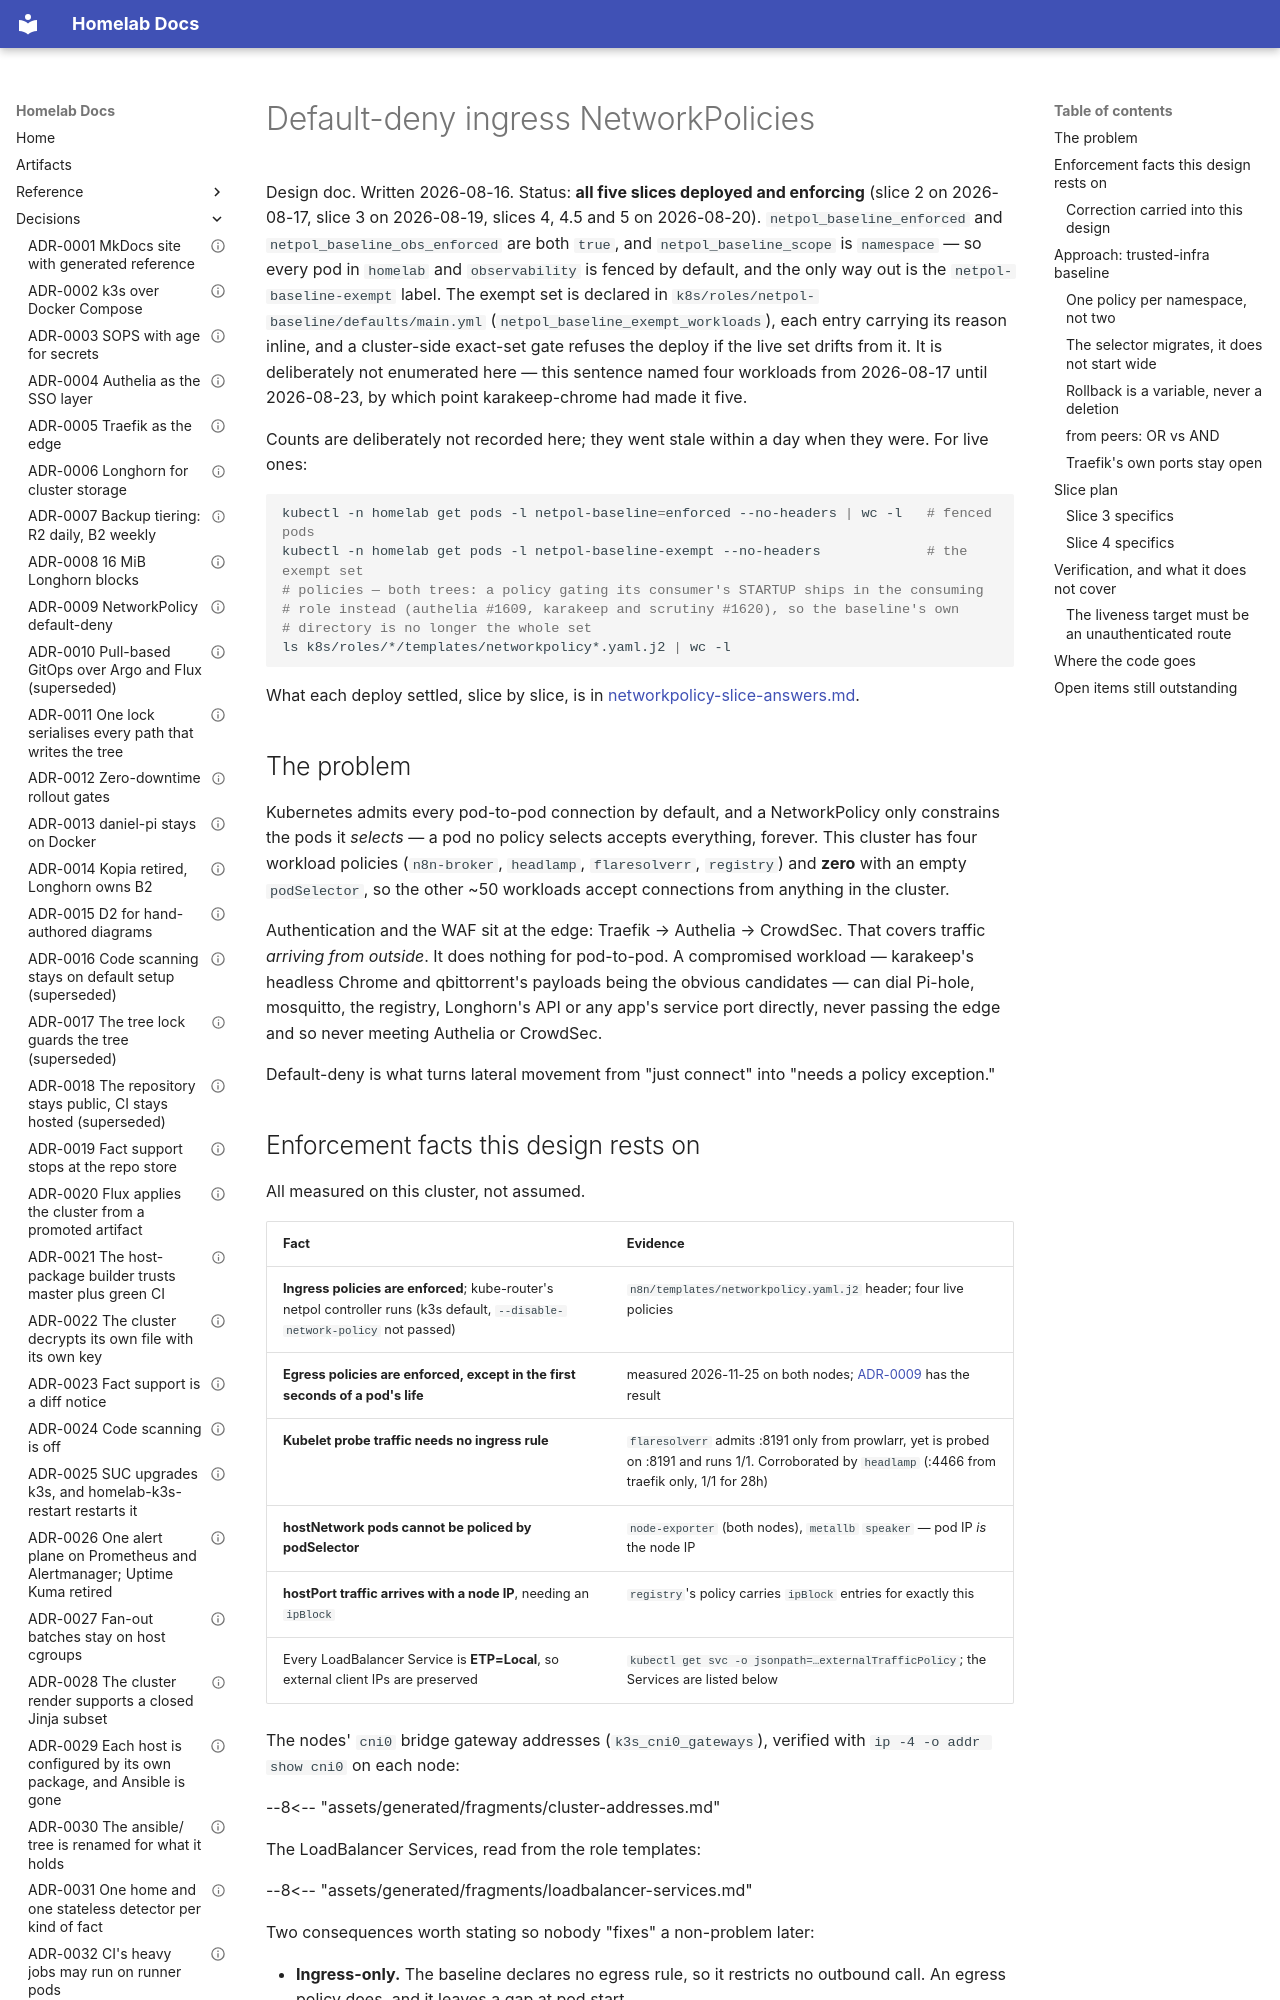

repository: DanielH2018/server · page: networkpolicy-default-deny/index.html · generator: mkdocs

# Default-deny ingress NetworkPolicies

Design doc. Written 2026-08-16. Status: **all five slices deployed and enforcing** (slice 2 on
2026-08-17, slice 3 on 2026-08-19, slices 4, 4.5 and 5 on 2026-08-20). `netpol_baseline_enforced`
and `netpol_baseline_obs_enforced` are both `true`, and `netpol_baseline_scope` is `namespace` —
so every pod in `homelab` and `observability` is fenced by default, and the only way out is the
`netpol-baseline-exempt` label. The exempt set is declared in
`k8s/roles/netpol-baseline/defaults/main.yml` (`netpol_baseline_exempt_workloads`), each
entry carrying its reason inline, and a cluster-side exact-set gate refuses the deploy if the live
set drifts from it. It is deliberately not enumerated here — this sentence named four workloads
from 2026-08-17 until 2026-08-23, by which point karakeep-chrome had made it five.

Counts are deliberately not recorded here; they went stale within a day when they were. For live
ones:

```bash
kubectl -n homelab get pods -l netpol-baseline=enforced --no-headers | wc -l   # fenced pods
kubectl -n homelab get pods -l netpol-baseline-exempt --no-headers             # the exempt set
# policies — both trees: a policy gating its consumer's STARTUP ships in the consuming
# role instead (authelia #1609, karakeep and scrutiny #1620), so the baseline's own
# directory is no longer the whole set
ls k8s/roles/*/templates/networkpolicy*.yaml.j2 | wc -l
```

What each deploy settled, slice by slice, is in
[networkpolicy-slice-answers.md](networkpolicy-slice-answers.md).

## The problem

Kubernetes admits every pod-to-pod connection by default, and a NetworkPolicy only
constrains the pods it *selects* — a pod no policy selects accepts everything, forever.
This cluster has four workload policies (`n8n-broker`, `headlamp`, `flaresolverr`,
`registry`) and **zero** with an empty `podSelector`, so the other ~50 workloads accept
connections from anything in the cluster.

Authentication and the WAF sit at the edge: Traefik → Authelia → CrowdSec. That covers
traffic *arriving from outside*. It does nothing for pod-to-pod. A compromised workload —
karakeep's headless Chrome and qbittorrent's payloads being the obvious candidates — can
dial Pi-hole, mosquitto, the registry, Longhorn's API or any app's service port directly,
never passing the edge and so never meeting Authelia or CrowdSec.

Default-deny is what turns lateral movement from "just connect" into "needs a policy
exception."

## Enforcement facts this design rests on

All measured on this cluster, not assumed.

| Fact | Evidence |
|---|---|
| **Ingress policies are enforced**; kube-router's netpol controller runs (k3s default, `--disable-network-policy` not passed) | `n8n/templates/networkpolicy.yaml.j2` header; four live policies |
| **Egress policies are enforced, except in the first seconds of a pod's life** | measured 2026-11-25 on both nodes; [ADR-0009](adr/0009-networkpolicy-default-deny-ingress.md) has the result |
| **Kubelet probe traffic needs no ingress rule** | `flaresolverr` admits :8191 only from prowlarr, yet is probed on :8191 and runs 1/1. Corroborated by `headlamp` (:4466 from traefik only, 1/1 for 28h) |
| **hostNetwork pods cannot be policed by podSelector** | `node-exporter` (both nodes), `metallb` `speaker` — pod IP *is* the node IP |
| **hostPort traffic arrives with a node IP**, needing an `ipBlock` | `registry`'s policy carries `ipBlock` entries for exactly this |
| Every LoadBalancer Service is **ETP=Local**, so external client IPs are preserved | `kubectl get svc -o jsonpath=…externalTrafficPolicy`; the Services are listed below |

The nodes' `cni0` bridge gateway addresses (`k3s_cni0_gateways`), verified with
`ip -4 -o addr show cni0` on each node:

--8<-- "assets/generated/fragments/cluster-addresses.md"

The LoadBalancer Services, read from the role templates:

--8<-- "assets/generated/fragments/loadbalancer-services.md"

Two consequences worth stating so nobody "fixes" a non-problem later:

- **Ingress-only.** The baseline declares no egress rule, so it restricts no outbound call.
  An egress policy does, and it leaves a gap at pod start.
- **No pod loses cluster DNS.** CoreDNS is reached outbound, so an ingress-only policy cannot
  break name resolution for the pod it selects. An egress policy breaks it unless it admits
  CoreDNS.
